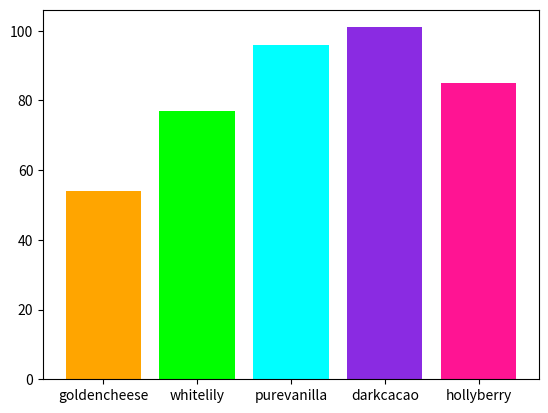

Reproduce this figure in Python.

#import matplotlib.pyplot as plt
#import numpy as np
#import matplotlib as mpl

#xpoints = list(range(0,10)) 
#ypoints= list(range(-10,0))
#plt.plot (xpoints,ypoints)
#plt.show()

#import numpy as np
#import matplotlib.pyplot as plt

#x = np.array([80, 85, 90, 95, 100, 105, 110, 115, 120, 125])
#y = np.array([240, 250, 260, 270, 280, 290, 300, 310, 320, 330])
#plt.plot(x, y)
#plt.grid()
#plt.show()
#plt.title("Triangle")

#import numpy as np
#import matplotlib.pyplot as plt

#x = np.array([80, 85, 90, 95, 100, 105, 110, 115, 120, 125])
#y = np.array([240, 250, 260, 270, 280, 290, 300, 310, 320, 330])
#plt.plot(x, y)

#plt.grid(color = 'green', linestyle = '--', linewidth = 0.5)

#plt.show()
import matplotlib.pyplot as plt

categories= ['goldencheese', 'whitelily', 'purevanilla', 'darkcacao', 'hollyberry']
numbers= [54, 77, 96, 101, 85]
plt.bar(categories, numbers, color=['orange', 'green', 'blue', 'purple', 'pink'])

plt.bar(categories, numbers, color=['orange', 'lime', 'aqua', 'blueviolet', 'deeppink'])


plt.show()